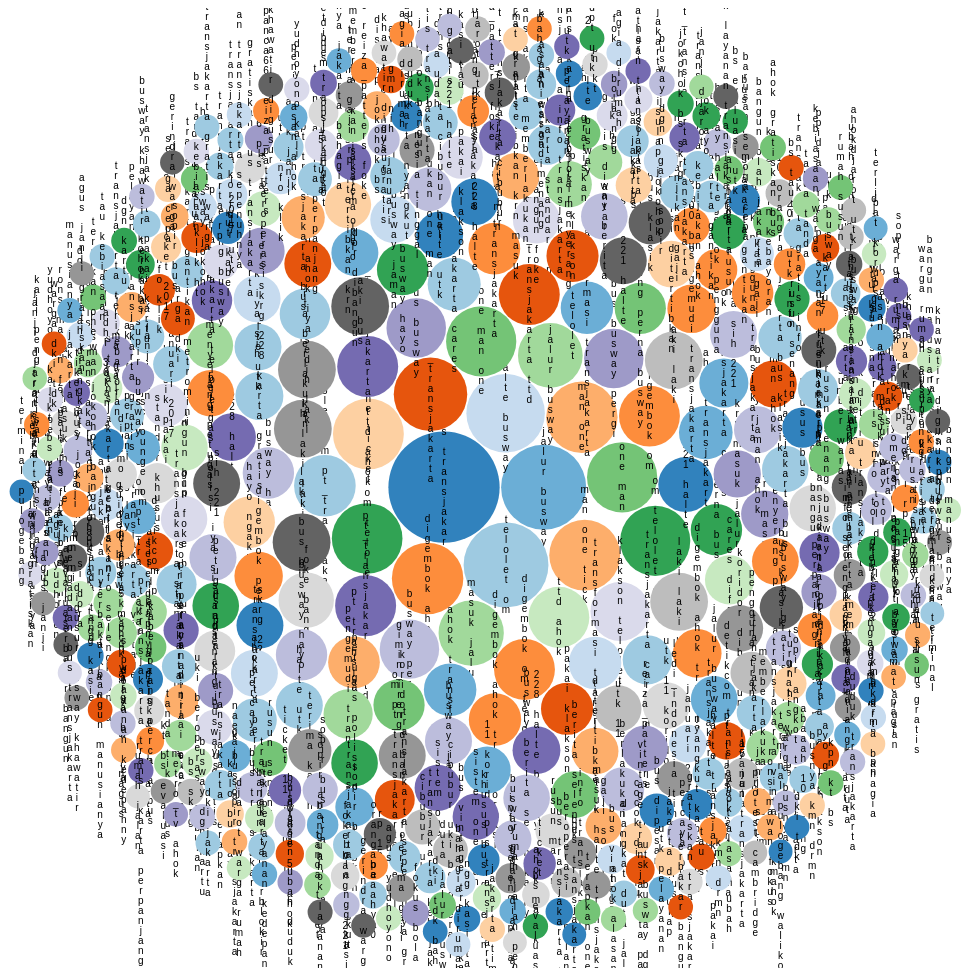
D3 v4 page, settled after 480 driven frames (8 s of simulated time); the page loaded 1 data file(s).


// ── script.js
var svg = d3.select("svg"),
    width = +svg.attr("width"),
    height = +svg.attr("height");

var format = d3.format(",d");

var color = d3.scaleOrdinal(d3.schemeCategory20c);

var pack = d3.pack()
    .size([width, height])
    .padding(1.5);

d3.csv("result.csv", function(d) {
  d.value = +d.value;
  if (d.value) return d;
}, function(error, classes) {
  if (error) throw error;

  var root = d3.hierarchy({children: classes})
      .sum(function(d) { return d.value; })
      .each(function(d) {
        if (terms = d.data.terms) {
          d.id = terms;
          d.package = terms.slice(0, 7);
          d.class = terms.slice(7 + 1);
        }
      });

  var node = svg.selectAll(".node")
    .data(pack(root).leaves())
    .enter().append("g")
      .attr("class", "node")
      .attr("transform", function(d) { return "translate(" + d.x + "," + d.y + ")"; });

  node.append("circle")
      .attr("id", function(d) { return d.id; })
      .attr("r", function(d) { return d.r; })
      .style("fill", function(d) { return color(d.package); });

  node.append("clipPath")
      .attr("id", function(d) { return "clip-" + d.id; })
    .append("use")
      .attr("xlink:href", function(d) { return "#" + d.id; });

  node.append("text")
      .attr("clip-path", function(d) { return "url(#clip-" + d.id + ")"; })
    .selectAll("tspan")
    .data(function(d) { return d.data.terms; })
    .enter().append("tspan")
      .attr("x", 0)
      .attr("y", function(d, i, nodes) { return 13 + (i - nodes.length / 2 - 0.5) * 10; })
      .text(function(d) { return d; });

  node.append("title")
      .text(function(d) { return d.id + "\n" + format(d.value); });
});

### data: result.csv
terms, value
bus transjakarta, 848
jalur busway, 496
telolet om, 493
halte busway, 422
om pt_transjakarta, 370
digembok ahok, 350
man one, 349
man one ticket, 344
one ticket, 344
om telolet, 342
one man, 338
one man one, 338
om telolet om, 337
masuk jalur, 292
masuk jalur busway, 287
telolet om pt_transjakarta, 260
ttd ahok, 255
om pt_transjakarta ttd, 255
pt_transjakarta ttd ahok, 255
pt_transjakarta ttd, 255
digembok om telolet, 254
digembok om, 254
bus busway, 243
busway pergi, 242
bus busway pergi, 242
klakson telolet, 239
laki bus, 229
bersedih laki laki, 229
laki bus busway, 229
laki laki bus, 229
laki laki, 229
bersedih laki, 229
foke bangun, 210
221 halte, 207
ahok transjakarta, 197
transjakarta cares, 193
ahok transformasi, 189
ahok transformasi transjakarta, 189
transformasi transjakarta, 189
digembok ahok transformasi, 188
pakai klakson, 186
pakai klakson telolet, 186
halte transjakarta, 183
pt transjakarta, 183
busway hayo, 181
hayo ngakuuu, 181
perna busway, 181
perna busway hayo, 181
busway hayo ngakuuu, 181
gimin_ireng perna busway, 180
gimin_ireng perna, 180
transjakarta berlakukan, 176
transjakarta cares difable, 166
pengemudi transjakarta, 166
cares difable, 166
ahok transjakarta cares, 165
digembok ahok transjakarta, 162
digembok pengemudi, 161
digembok pengemudi transjakarta, 161
transjakarta gratis, 158
... 440 more rows